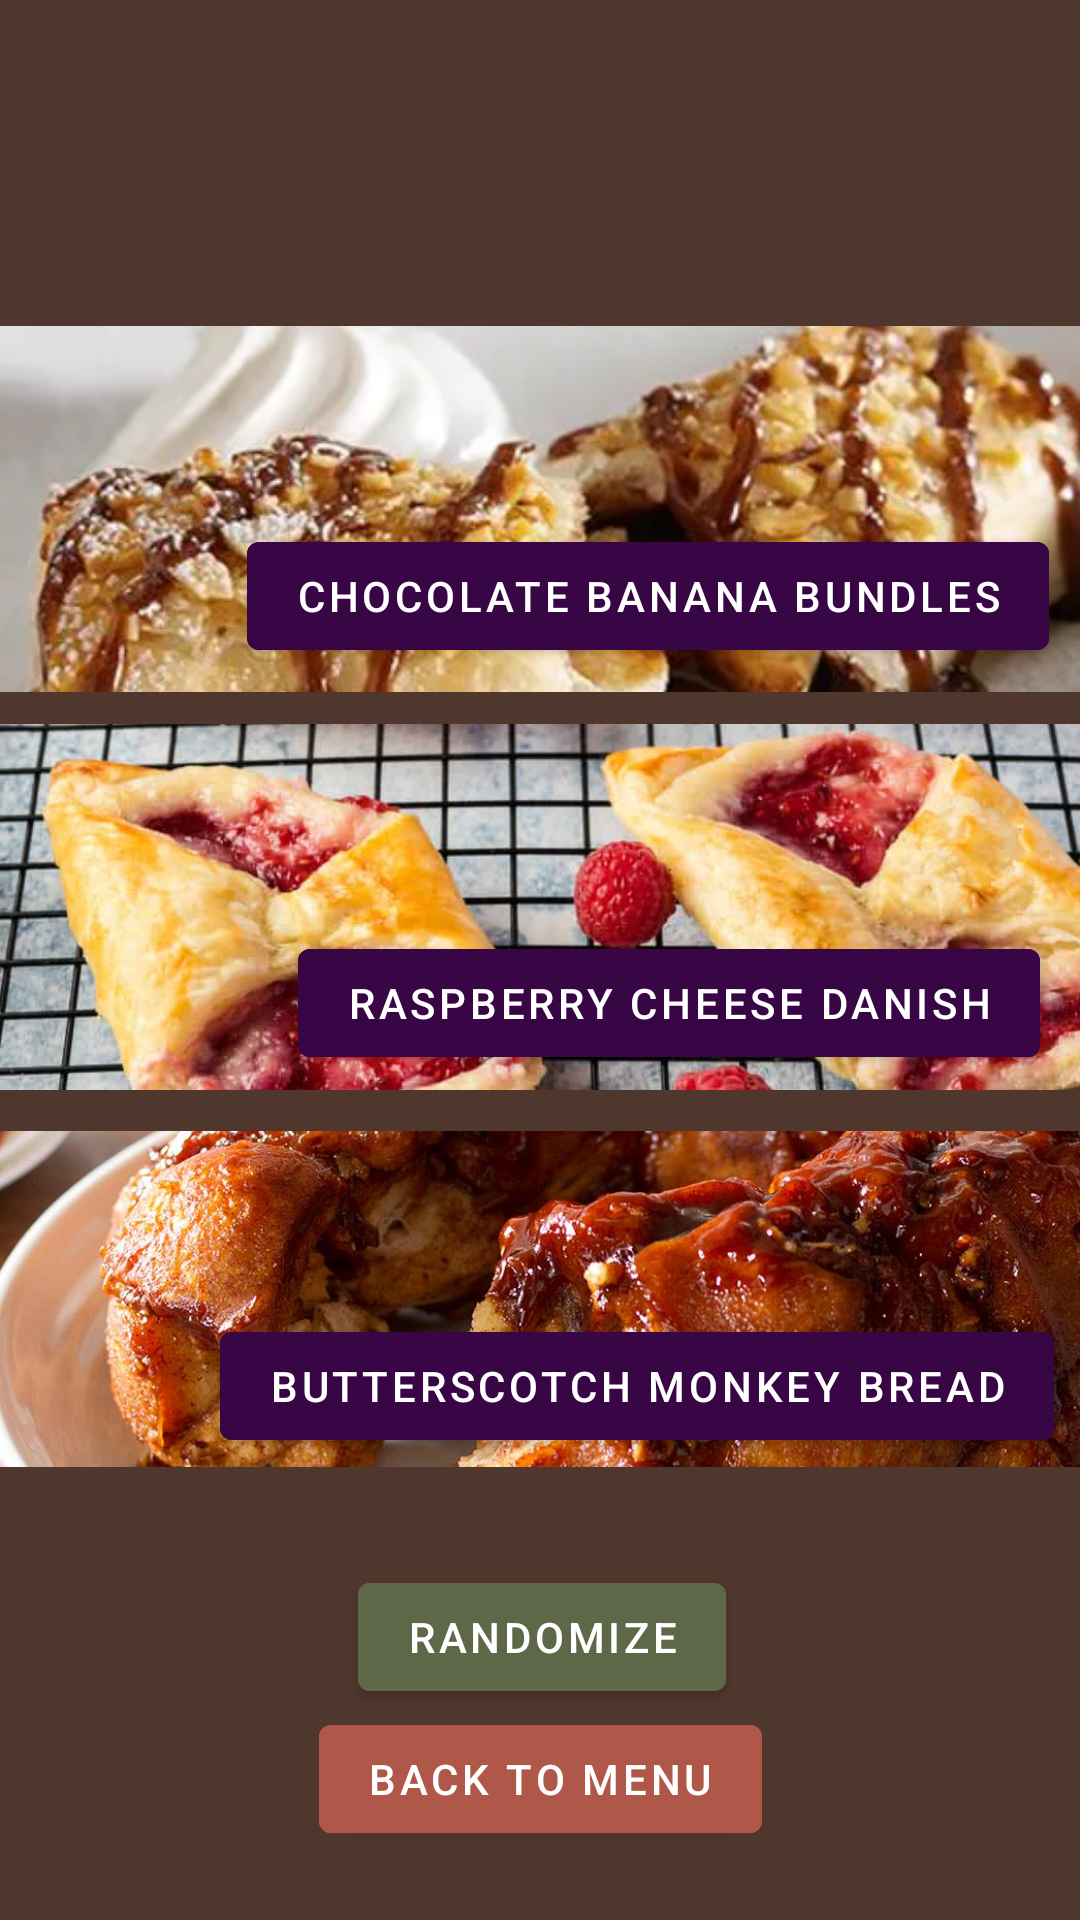

Write the Android layout XML for this screen, with the resource values it uses.
<!-- AndroidManifest.xml: application theme Theme.Tupp -->
<!-- res/layout/food_layout.xml -->
<?xml version="1.0" encoding="utf-8"?>
<androidx.constraintlayout.widget.ConstraintLayout xmlns:android="http://schemas.android.com/apk/res/android"
    xmlns:app="http://schemas.android.com/apk/res-auto"
    xmlns:tools="http://schemas.android.com/tools"
    android:layout_width="match_parent"
    android:layout_height="match_parent"
    android:background="@color/bg_brown"
    tools:context=".food"
    tools:layout_editor_absoluteX="5dp"
    tools:layout_editor_absoluteY="0dp">

    <TextView
        android:id="@+id/nameOutputFM"
        android:layout_width="wrap_content"
        android:layout_height="wrap_content"
        android:textColor="@color/white"
        android:textSize="24dp"
        app:layout_constraintBottom_toBottomOf="parent"
        app:layout_constraintEnd_toEndOf="parent"
        app:layout_constraintHorizontal_bias="0.498"
        app:layout_constraintStart_toStartOf="parent"
        app:layout_constraintTop_toTopOf="parent"
        app:layout_constraintVertical_bias="0.07" />

    <ImageView
        android:id="@+id/img_choco_banana_bundles"
        android:layout_width="413dp"
        android:layout_height="122dp"
        android:scaleType="centerCrop"
        app:layout_constraintBottom_toBottomOf="parent"
        app:layout_constraintEnd_toEndOf="parent"
        app:layout_constraintStart_toStartOf="parent"
        app:layout_constraintTop_toTopOf="parent"
        app:layout_constraintVertical_bias="0.21"
        app:srcCompat="@drawable/chocolate_banana_bundles" />

    <Button
        android:id="@+id/foodItem1"
        android:layout_width="wrap_content"
        android:layout_height="wrap_content"
        android:backgroundTint="@color/bgTintButton_purple"
        android:text="chocolate banana bundles"
        android:textColor="@color/white"
        app:layout_constraintBottom_toBottomOf="parent"
        app:layout_constraintEnd_toEndOf="parent"
        app:layout_constraintHorizontal_bias="0.888"
        app:layout_constraintStart_toStartOf="parent"
        app:layout_constraintTop_toTopOf="parent"
        app:layout_constraintVertical_bias="0.295" />

    <ImageView
        android:id="@+id/img_raspberry_cheese_danish"
        android:layout_width="413dp"
        android:layout_height="122dp"
        android:scaleType="centerCrop"
        app:layout_constraintBottom_toBottomOf="parent"
        app:layout_constraintEnd_toEndOf="parent"
        app:layout_constraintHorizontal_bias="0.0"
        app:layout_constraintStart_toStartOf="parent"
        app:layout_constraintTop_toTopOf="parent"
        app:layout_constraintVertical_bias="0.466"
        app:srcCompat="@drawable/raspberry_cheese_danish_recipe_card" />

    <Button
        android:id="@+id/foodItem2"
        android:layout_width="wrap_content"
        android:layout_height="wrap_content"
        android:backgroundTint="@color/bgTintButton_purple"
        android:text="raspberry cheese danish"
        android:textColor="@color/white"
        app:layout_constraintBottom_toBottomOf="parent"
        app:layout_constraintEnd_toEndOf="parent"
        app:layout_constraintHorizontal_bias="0.883"
        app:layout_constraintStart_toStartOf="parent"
        app:layout_constraintTop_toTopOf="parent"
        app:layout_constraintVertical_bias="0.524" />

    <ImageView
        android:id="@+id/img_butterscotch_monkey_bread"
        android:layout_width="413dp"
        android:layout_height="112dp"
        android:scaleType="centerCrop"
        app:layout_constraintBottom_toBottomOf="parent"
        app:layout_constraintStart_toStartOf="parent"
        app:layout_constraintTop_toTopOf="parent"
        app:layout_constraintVertical_bias="0.714"
        app:srcCompat="@drawable/monkey_bread_exps_ghtjm17_477_b03_15_4b" />

    <Button
        android:id="@+id/foodItem3"
        android:layout_width="wrap_content"
        android:layout_height="wrap_content"
        android:backgroundTint="@color/bgTintButton_purple"
        android:text="butterscotch monkey bread"
        android:textColor="@color/white"
        app:layout_constraintBottom_toBottomOf="parent"
        app:layout_constraintEnd_toEndOf="parent"
        app:layout_constraintHorizontal_bias="0.894"
        app:layout_constraintStart_toStartOf="parent"
        app:layout_constraintTop_toTopOf="parent"
        app:layout_constraintVertical_bias="0.74" />

    <Button
        android:id="@+id/btn_backFM"
        android:layout_width="wrap_content"
        android:layout_height="wrap_content"
        android:backgroundTint="@color/bgTintButton_red"
        android:text="back to menu"
        android:textColor="@color/white"
        app:layout_constraintBottom_toBottomOf="parent"
        app:layout_constraintEnd_toEndOf="parent"
        app:layout_constraintStart_toStartOf="parent"
        app:layout_constraintTop_toTopOf="parent"
        app:layout_constraintVertical_bias="0.961" />

    <Button
        android:id="@+id/btn_randomFM"
        android:layout_width="wrap_content"
        android:layout_height="wrap_content"
        android:backgroundTint="@color/foodItem_green"
        android:text="randomize"
        android:textColor="@color/white"
        app:layout_constraintBottom_toBottomOf="parent"
        app:layout_constraintEnd_toEndOf="parent"
        app:layout_constraintHorizontal_bias="0.503"
        app:layout_constraintStart_toStartOf="parent"
        app:layout_constraintTop_toTopOf="parent"
        app:layout_constraintVertical_bias="0.881" />

</androidx.constraintlayout.widget.ConstraintLayout>
<!-- resources referenced by this layout -->
<resources>
  <color name="bgTintButton_purple">#FF380645</color>
  <color name="bgTintButton_red">#FFAF5749</color>
  <color name="bg_brown">#FF4F372D</color>
  <color name="foodItem_green">#FF5F6749</color>
  <color name="white">#FFFFFFFF</color>
  <!-- drawable chocolate_banana_bundles: webp bitmap (drawable, 35320 bytes) -->
  <!-- drawable monkey_bread_exps_ghtjm17_477_b03_15_4b: jpg bitmap (drawable, 231020 bytes) -->
  <!-- drawable raspberry_cheese_danish_recipe_card: jpg bitmap (drawable, 99141 bytes) -->
  <style name="Theme.Tupp" parent="Theme.MaterialComponents.DayNight.DarkActionBar">
          
          <item name="colorPrimary">@color/bgTintButton_purple</item>
          <item name="colorPrimaryVariant">@color/bgTintButton_purple</item>
          <item name="colorOnPrimary">@color/white</item>
          
          <item name="colorSecondary">@color/foodItem_green</item>
          <item name="colorSecondaryVariant">@color/foodItem_green</item>
          <item name="colorOnSecondary">@color/black</item>
          
          <item name="android:statusBarColor" tools:targetApi="l">?attr/colorPrimaryVariant</item>
          
      </style>
  <color name="black">#FF000000</color>
</resources>
